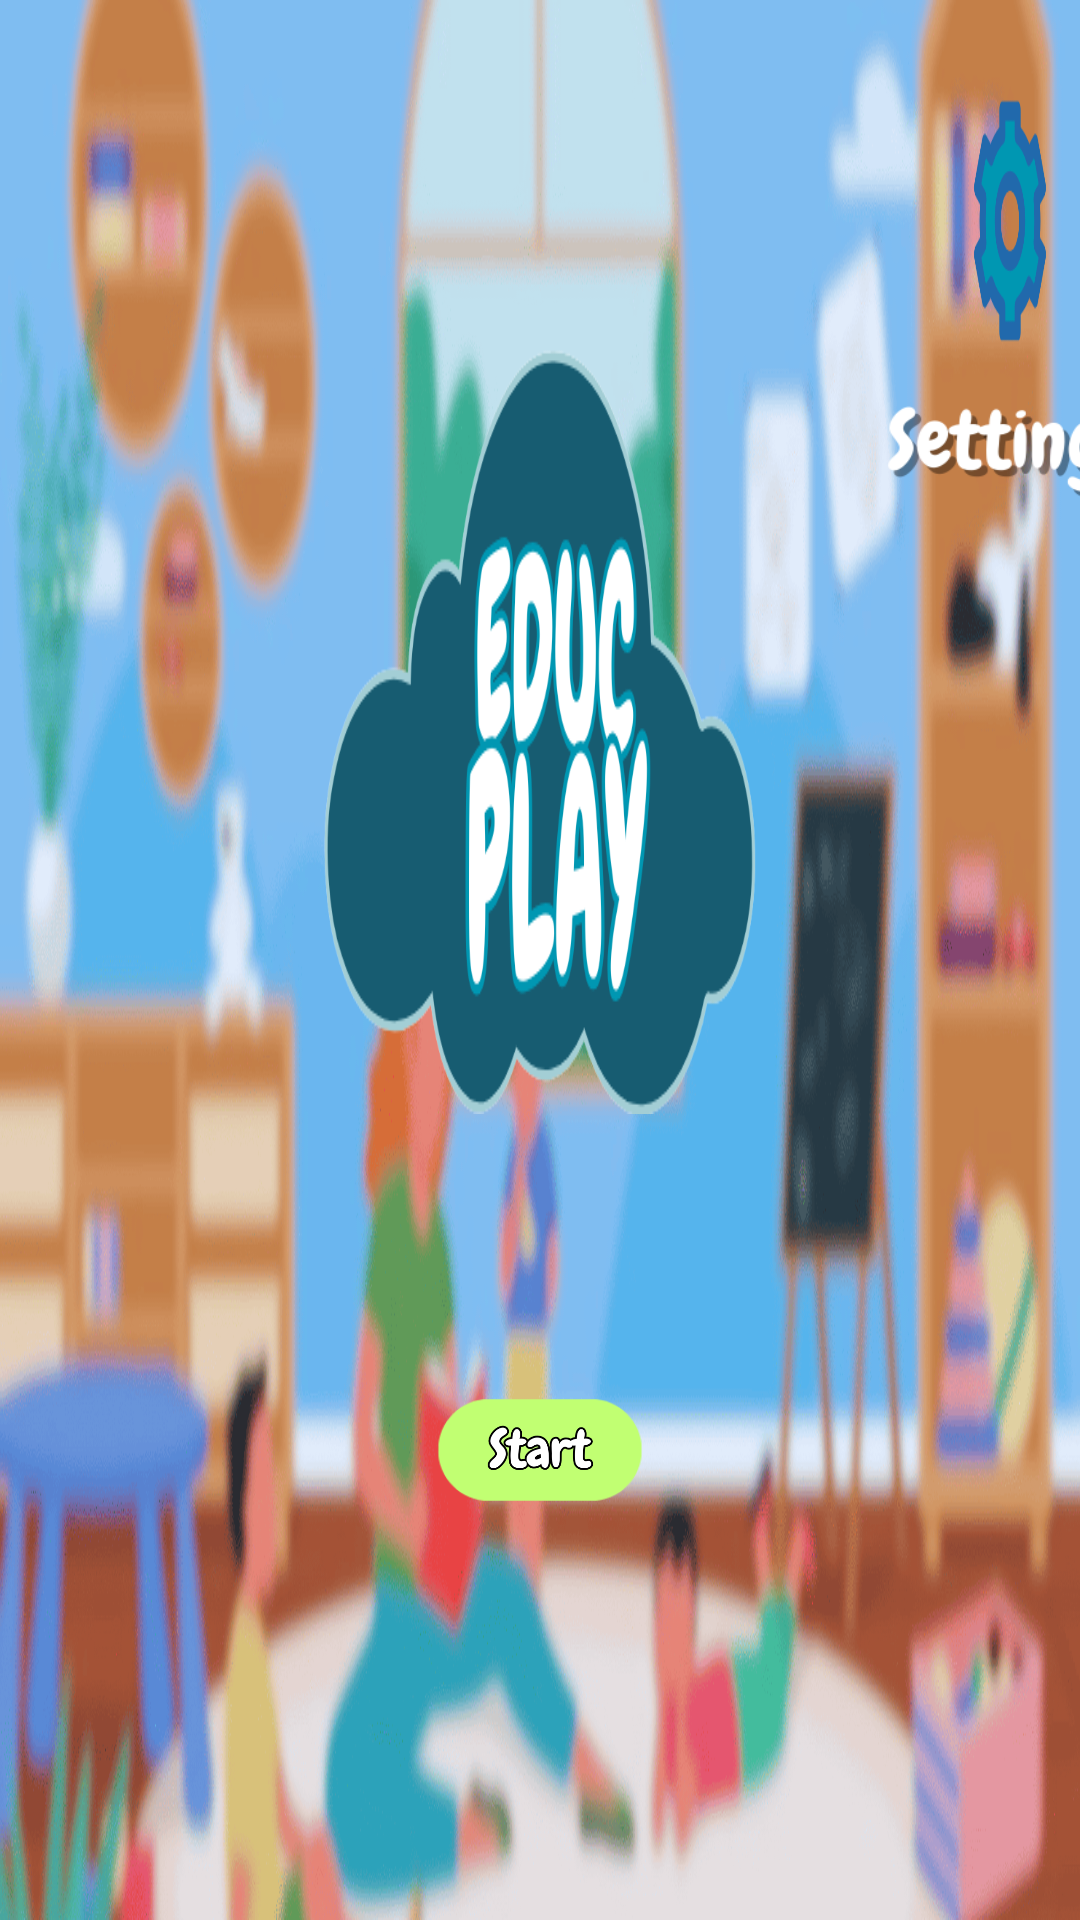

Here is an Android app screen rendered from its layout file. Give the layout XML and the strings, colors and styles it references.
<!-- AndroidManifest.xml: application theme Theme.EducPlay -->
<!-- res/layout/activity_start_page.xml -->
<?xml version="1.0" encoding="utf-8"?>
<androidx.constraintlayout.widget.ConstraintLayout
    xmlns:android="http://schemas.android.com/apk/res/android"
    xmlns:app="http://schemas.android.com/apk/res-auto"
    xmlns:tools="http://schemas.android.com/tools"
    android:id="@+id/main"
    android:layout_width="match_parent"
    android:layout_height="match_parent"
    android:background="@drawable/main_bg_5"
    tools:context=".StartPage">

    <androidx.constraintlayout.widget.Guideline
        android:id="@+id/guideline_vertical"
        android:layout_width="wrap_content"
        android:layout_height="wrap_content"
        android:orientation="vertical"
        app:layout_constraintGuide_percent="0.90" />

    <androidx.constraintlayout.widget.Guideline
        android:id="@+id/guideline_vertical_1"
        android:layout_width="wrap_content"
        android:layout_height="wrap_content"
        android:orientation="vertical"
        app:layout_constraintGuide_percent="0.97" />

    <androidx.constraintlayout.widget.Guideline
        android:id="@+id/guideline_horizontal"
        android:layout_width="wrap_content"
        android:layout_height="wrap_content"
        android:orientation="horizontal"
        app:layout_constraintGuide_percent="0.05" />

    <androidx.constraintlayout.widget.Guideline
        android:id="@+id/guideline_horizontal_1"
        android:layout_width="wrap_content"
        android:layout_height="wrap_content"
        android:orientation="horizontal"
        app:layout_constraintGuide_percent="0.18" />

    <androidx.constraintlayout.widget.Guideline
        android:id="@+id/guideline_horizontal_2"
        android:layout_width="wrap_content"
        android:layout_height="wrap_content"
        android:orientation="horizontal"
        app:layout_constraintGuide_percent="0.30" />

    <androidx.constraintlayout.widget.Guideline
        android:id="@+id/guideline_horizontal_3"
        android:layout_width="wrap_content"
        android:layout_height="wrap_content"
        android:orientation="horizontal"
        app:layout_constraintGuide_percent="0.07" />

    <androidx.constraintlayout.widget.Guideline
        android:id="@+id/guideline_horizontal_4"
        android:layout_width="wrap_content"
        android:layout_height="wrap_content"
        android:orientation="horizontal"
        app:layout_constraintGuide_percent="0.58" />

    <androidx.constraintlayout.widget.Guideline
        android:id="@+id/guideline_vertical_2"
        android:layout_width="wrap_content"
        android:layout_height="wrap_content"
        android:orientation="vertical"
        app:layout_constraintGuide_percent="0.40" />

    <androidx.constraintlayout.widget.Guideline
        android:id="@+id/guideline_vertical_3"
        android:layout_width="wrap_content"
        android:layout_height="wrap_content"
        android:orientation="vertical"
        app:layout_constraintGuide_percent="0.60" />

    <androidx.constraintlayout.widget.Guideline
        android:id="@+id/guideline_vertical_4"
        android:layout_width="wrap_content"
        android:layout_height="wrap_content"
        android:orientation="vertical"
        app:layout_constraintGuide_percent="0.30" />

    <androidx.constraintlayout.widget.Guideline
        android:id="@+id/guideline_vertical_5"
        android:layout_width="wrap_content"
        android:layout_height="wrap_content"
        android:orientation="vertical"
        app:layout_constraintGuide_percent="0.70" />

    <androidx.constraintlayout.widget.Guideline
        android:id="@+id/guideline_horizontal_5"
        android:layout_width="wrap_content"
        android:layout_height="wrap_content"
        android:orientation="horizontal"
        app:layout_constraintGuide_percent="0.83" />

    <androidx.constraintlayout.widget.Guideline
        android:id="@+id/guideline_horizontal_6"
        android:layout_width="wrap_content"
        android:layout_height="wrap_content"
        android:orientation="horizontal"
        app:layout_constraintGuide_percent="0.68" />

    <androidx.constraintlayout.widget.Guideline
        android:id="@+id/guideline_horizontal_9"
        android:layout_width="wrap_content"
        android:layout_height="wrap_content"
        android:orientation="horizontal"
        app:layout_constraintGuide_percent="0.29" />

    
    <ImageButton
        android:id="@+id/button_settings"
        android:layout_width="0dp"
        android:layout_height="0dp"
        android:background="@android:color/transparent"
        android:contentDescription="Settings Button"
        android:scaleType="fitXY"
        android:src="@drawable/button_settings_2"
        app:layout_constraintBottom_toTopOf="@id/guideline_horizontal_1"
        app:layout_constraintEnd_toStartOf="@id/guideline_vertical_1"
        app:layout_constraintStart_toEndOf="@id/guideline_vertical"
        app:layout_constraintTop_toBottomOf="@id/guideline_horizontal"
        tools:ignore="HardcodedText,ImageContrastCheck,RedundantDescriptionCheck,TouchTargetSizeCheck" />


    
    <ImageView
        android:id="@+id/h_settings_text"
        android:layout_width="85dp"
        android:layout_height="0dp"
        android:contentDescription="Settings"
        android:src="@drawable/h_settings_text"
        app:layout_constraintBottom_toTopOf="@id/guideline_horizontal_9"
        app:layout_constraintEnd_toStartOf="@id/guideline_vertical_1"
        app:layout_constraintStart_toEndOf="@id/guideline_vertical"
        app:layout_constraintTop_toBottomOf="@id/button_settings"
        tools:ignore="HardcodedText,ImageContrastCheck,RedundantDescriptionCheck" />


    
    <ImageView
        android:id="@+id/start_cloud"
        android:layout_width="0dp"
        android:layout_height="0dp"
        android:src="@drawable/start_cloud"
        android:scaleType="fitXY"
        app:layout_constraintTop_toBottomOf="@id/guideline_horizontal_1"
        app:layout_constraintBottom_toTopOf="@id/guideline_horizontal_4"
        app:layout_constraintStart_toStartOf="@id/guideline_vertical_4"
        app:layout_constraintEnd_toEndOf="@id/guideline_vertical_5"
        android:contentDescription="Start Cloud"
        tools:ignore="HardcodedText" />

    
    <ImageView
        android:id="@+id/button_start"
        android:layout_width="0dp"
        android:layout_height="0dp"
        android:contentDescription="Start Button"
        android:src="@drawable/button_start"
        app:layout_constraintBottom_toTopOf="@id/guideline_horizontal_5"
        app:layout_constraintEnd_toStartOf="@id/guideline_vertical_3"
        app:layout_constraintStart_toEndOf="@id/guideline_vertical_2"
        app:layout_constraintTop_toBottomOf="@id/guideline_horizontal_6"
        tools:ignore="HardcodedText,ImageContrastCheck,RedundantDescriptionCheck" />

    <ImageButton
        android:id="@+id/btn_start_text"
        android:layout_width="0dp"
        android:layout_height="0dp"
        android:contentDescription="Start Button Text"
        android:src="@drawable/btn_start_text_2"
        android:scaleType="centerCrop"
        android:background="@android:color/transparent"
        app:layout_constraintBottom_toTopOf="@id/guideline_horizontal_5"
        app:layout_constraintEnd_toStartOf="@id/guideline_vertical_3"
        app:layout_constraintStart_toEndOf="@id/guideline_vertical_2"
        app:layout_constraintTop_toBottomOf="@id/guideline_horizontal_6"
        tools:ignore="HardcodedText,ImageContrastCheck,RedundantDescriptionCheck" />


</androidx.constraintlayout.widget.ConstraintLayout>
<!-- resources referenced by this layout -->
<resources>
  <!-- drawable btn_start_text_2: png bitmap (drawable, 12552 bytes) -->
  <!-- drawable button_settings_2: png bitmap (drawable, 8628 bytes) -->
  <!-- drawable button_start: png bitmap (drawable, 2791 bytes) -->
  <!-- drawable h_settings_text: png bitmap (drawable, 10719 bytes) -->
  <!-- drawable main_bg_5: png bitmap (drawable, 378516 bytes) -->
  <!-- drawable start_cloud: png bitmap (drawable, 47349 bytes) -->
  <style name="Theme.EducPlay" parent="Base.Theme.EducPlay" />
  <style name="Base.Theme.EducPlay" parent="Theme.Material3.DayNight.NoActionBar">
          
          
          <item name="android:windowNoTitle">true</item>
          <item name="android:windowFullscreen">true</item>
      </style>
</resources>
